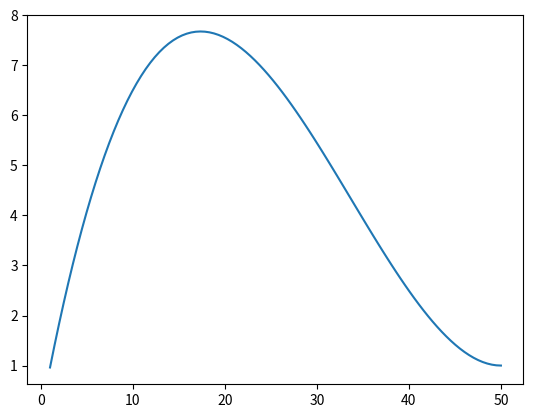

Recreate this plot in Python.
from sympy import lambdify
from sympy import lambdify, symbols
from sympy import solve
import numpy as np
import matplotlib.pyplot as plt
y,y_max,z,z0,alpha =symbols('y,y_max,z,z0,alpha')
a0,a1,a2,a3=symbols('a0,a1,a2,a3')
f=a3*z**3+a2*z**2+a1*z+a0
a0_val=solve(f.subs({z:0}),a0)[0]#=0
a1_val=solve((f.diff(z)-1).subs({z:0,a0:a0_val}),a1)[0]#=1

par_dict=solve([
    f.subs({z:0}), #f(0)=0
    (f.diff(z)-1).subs({z:0}),#f'(0)=1
    (f-1).subs({z:z0}), #f(z0)=1
    f.diff(z).subs({z:z0}), #f'(z0)=0
    ],
    a0,a1,a2,a3)
f_ai=f.subs(par_dict)
f_par=f_ai.subs({z0:50})
f_num=lambdify(z,f_par,modules='numpy')
fig=plt.figure()
ax=fig.add_subplot(1,1,1)
z_val=np.linspace(1,50,100)
ax.plot(z_val,f_num(z_val))

#decelaration
f=1/z0*(1-(1-z)**alpha)
f
f.diff(z)
f.diff(z).subs(z,0)
f=1/z0*(1-(z0-z)**alpha)
f.diff(z).subs(z,0)
f.diff(z).subs(z,0)-1
solve(f.diff(z).subs(z,0)-1,z)
solve(f.diff(z).subs(z,0)-1,alpha)
solve(f.diff(z).subs(z,0)-1,alpha)[0]
alpha=solve(f.diff(z).subs(z,0)-1,alpha)[0]
alpha.subs(z0,50)
alpha_val=alpha.subs(z0,50)
f.subs({z0:50})
f.subs({z0:50,alpha:alpha_val})
alpha_val
f.subs({z0:50,alpha:alpha_val})
